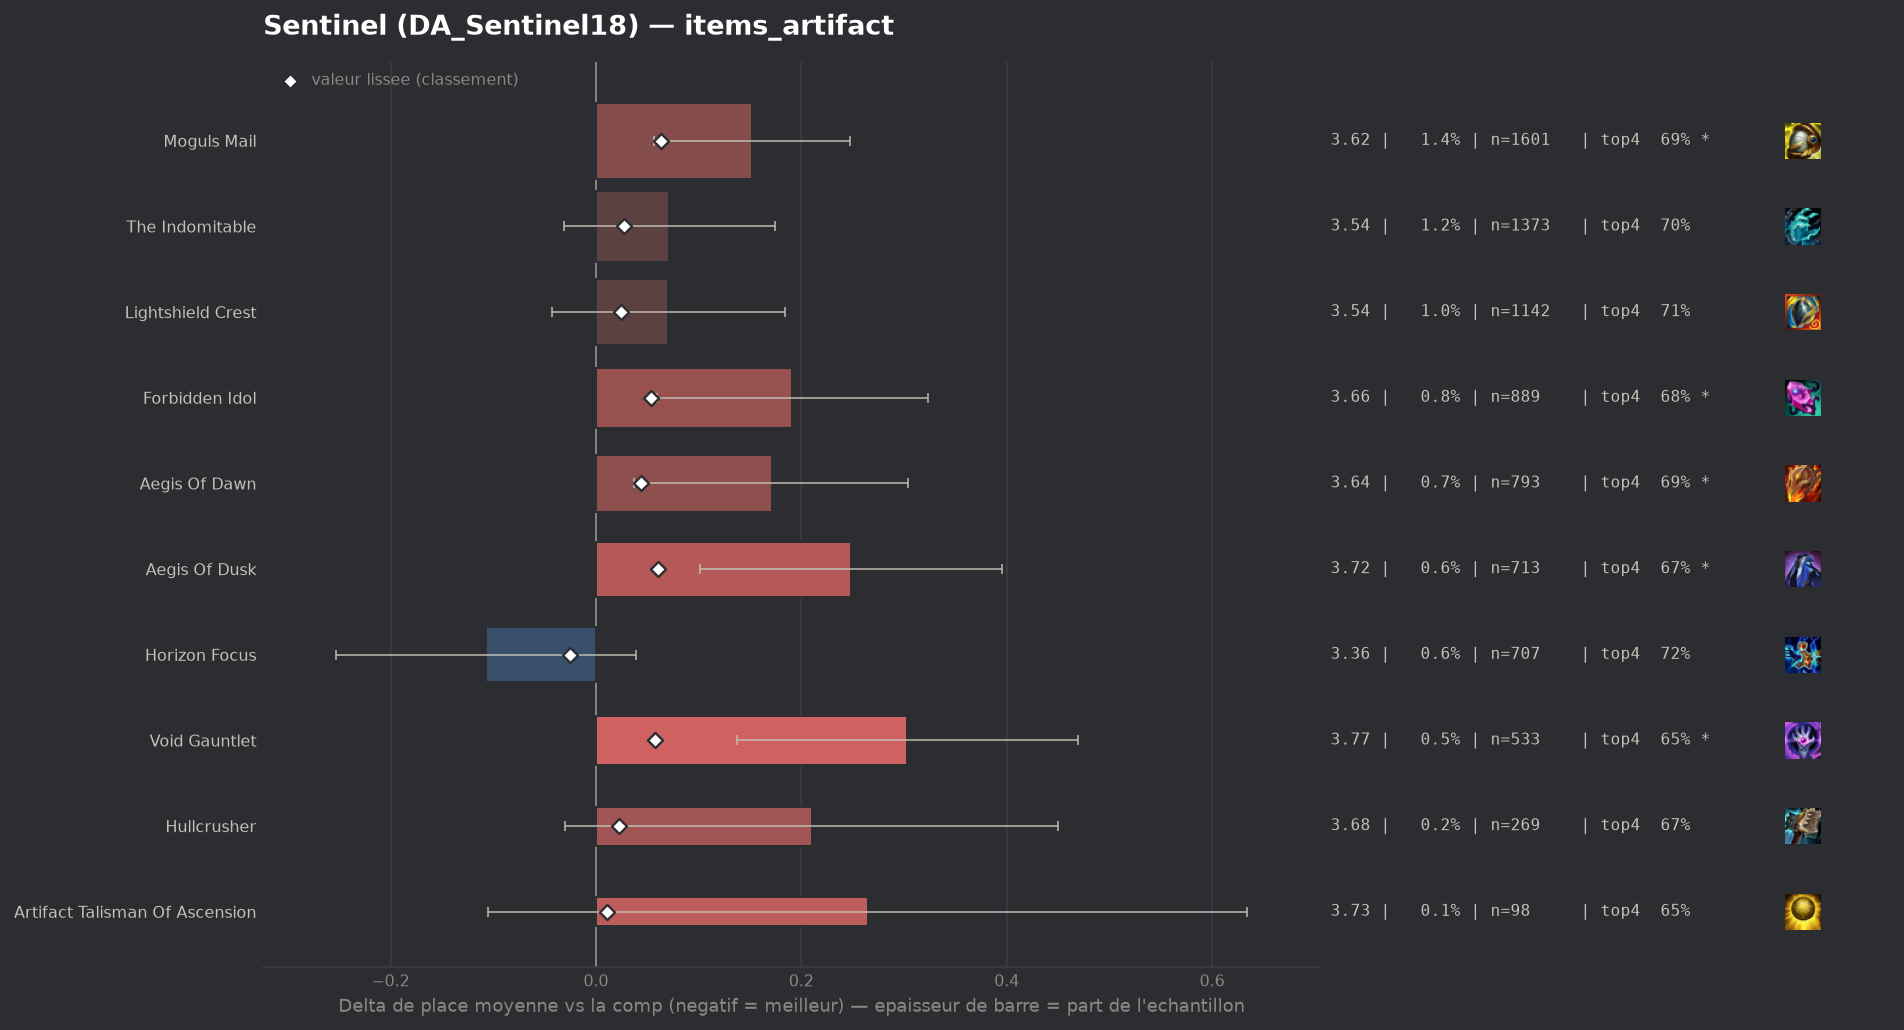

The file beside this chart, header and first rows:
group, label, n, share, avg_place, shrunk_avg, score, d_avg, d_avg_pess, impact, d_top4, win, top2, top4, sd, z, p, significant
populaire, Horizon Focus, 707, 0.006279, 3.364, 3.445, -0.025, -0.107, 0.0, 0.0002, 0.0061, 0.2207, 0.4017, 0.7185, 1.975, -1.43, 0.1527, False
, Silvermere Dawn, 56, 0.0004974, 3.839, 3.479, 0.009, 0.369, 0.0, -0.0, -0.141, 0.1786, 0.375, 0.5714, 2.111, 1.31, 0.1906, False
populaire, Artifact Talisman Of Ascension, 98, 0.0008704, 3.735, 3.481, 0.011, 0.265, 0.0, -0.0, -0.0594, 0.1327, 0.2857, 0.6531, 1.866, 1.4, 0.1604, False
, Infinity Force, 54, 0.0004796, 3.981, 3.482, 0.012, 0.511, 0.0, -0.0, -0.1198, 0.1111, 0.2963, 0.5926, 2.023, 1.86, 0.06324, False
, Seekers Armguard, 46, 0.0004085, 4.457, 3.49, 0.02, 0.986, 0.311, -0.0, -0.2124, 0.1304, 0.2609, 0.5, 2.338, 2.86, 0.00422, True
populaire, Hullcrusher, 269, 0.002389, 3.68, 3.492, 0.022, 0.21, 0.0, -0.0001, -0.0395, 0.1636, 0.3197, 0.6729, 2.004, 1.72, 0.08564, False
populaire, Lightshield Crest, 1142, 0.01014, 3.54, 3.494, 0.024, 0.07, 0.0, -0.0002, -0.004, 0.1646, 0.3546, 0.7084, 1.944, 1.22, 0.2242, False
populaire, The Indomitable, 1373, 0.01219, 3.541, 3.497, 0.027, 0.071, 0.0, -0.0003, -0.0161, 0.1748, 0.3532, 0.6963, 1.928, 1.36, 0.1742, False
populaire, Aegis Of Dawn, 793, 0.007043, 3.641, 3.514, 0.044, 0.171, 0.037, -0.0003, -0.0214, 0.1425, 0.3203, 0.691, 1.907, 2.51, 0.01206, True
populaire, Forbidden Idol, 889, 0.007896, 3.661, 3.524, 0.054, 0.191, 0.059, -0.0004, -0.0352, 0.1631, 0.3386, 0.6772, 2.0, 2.84, 0.00447, True
populaire, Void Gauntlet, 533, 0.004734, 3.773, 3.528, 0.058, 0.303, 0.137, -0.0003, -0.0576, 0.1501, 0.3002, 0.6548, 1.949, 3.58, 0.00034, True
populaire, Aegis Of Dusk, 713, 0.006332, 3.718, 3.53, 0.06, 0.248, 0.101, -0.0004, -0.0448, 0.1543, 0.3198, 0.6676, 1.997, 3.31, 0.00094, True
populaire, Moguls Mail, 1601, 0.01422, 3.622, 3.533, 0.063, 0.152, 0.057, -0.0009, -0.0197, 0.148, 0.3373, 0.6927, 1.931, 3.13, 0.00176, True
